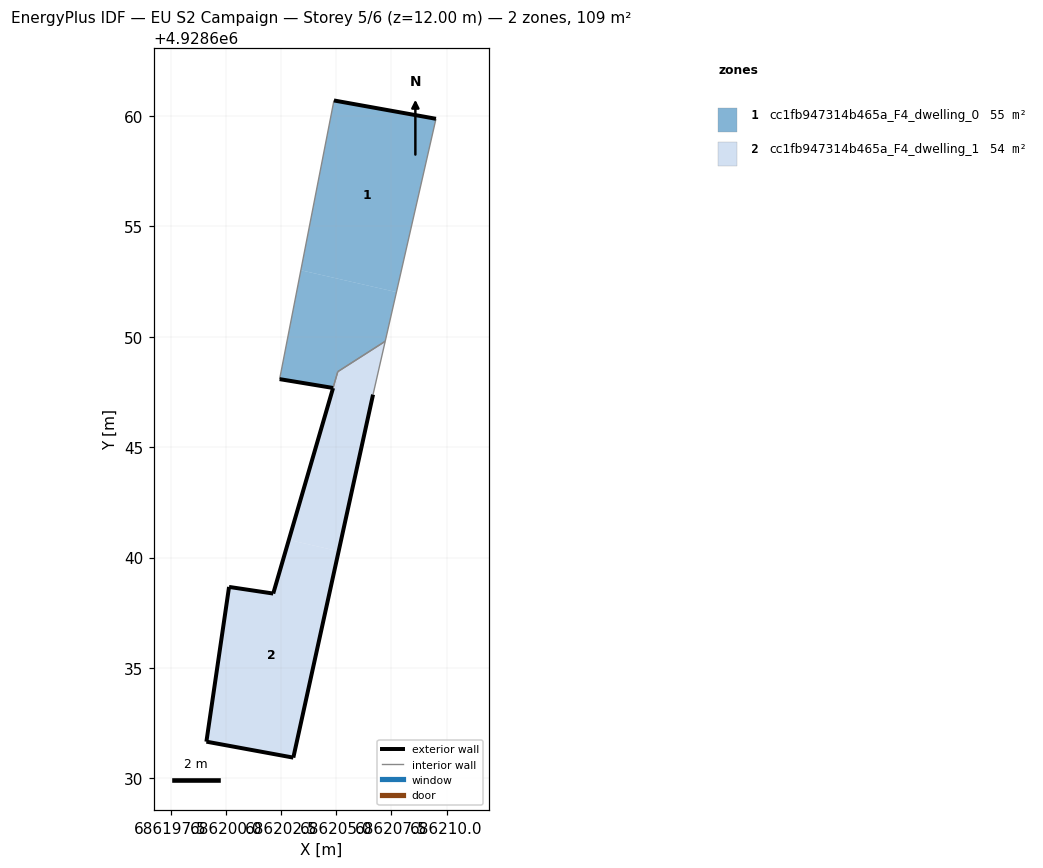
=== STOREY PLAN SPEC (per zone: floor XY polygon, exterior-wall plan segments, windows/doors) ===
zone 1: cc1fb947314b465a_F4_dwelling_0  (54.7 m²)
  floor: (686207.22, 4928649.80) (686207.73, 4928652.03) (686203.40, 4928653.01) (686202.44, 4928648.08) (686204.86, 4928647.68) (686205.07, 4928648.42)
  floor: (686207.73, 4928652.03) (686209.52, 4928659.87) (686204.90, 4928660.70) (686203.40, 4928653.01)
  exterior wall: (686204.90, 4928660.70) – (686209.52, 4928659.87)  [4.7 m]
  exterior wall: (686204.86, 4928647.68) – (686202.44, 4928648.08)  [2.5 m]
  interior walls: 4
zone 2: cc1fb947314b465a_F4_dwelling_1  (54.1 m²)
  floor: (686205.11, 4928640.29) (686206.67, 4928647.38) (686207.22, 4928649.80) (686205.08, 4928648.42) (686204.86, 4928647.68) (686202.86, 4928640.80)
  floor: (686203.06, 4928630.94) (686205.11, 4928640.29) (686202.86, 4928640.80) (686202.15, 4928638.37) (686200.15, 4928638.67) (686199.12, 4928631.67)
  exterior wall: (686206.67, 4928647.38) – (686203.06, 4928630.94)  [16.8 m]
  exterior wall: (686203.06, 4928630.94) – (686199.12, 4928631.67)  [4.0 m]
  exterior wall: (686199.12, 4928631.67) – (686200.15, 4928638.67)  [7.1 m]
  exterior wall: (686200.15, 4928638.67) – (686202.15, 4928638.37)  [2.0 m]
  exterior wall: (686202.15, 4928638.37) – (686204.86, 4928647.68)  [9.7 m]
  interior walls: 3

=== DERIVED (storey summary) ===
Building: EU S2 Campaign
Storey: 5 of 6  (floor level z = 12.00 m)
Storey gross floor area: 108.8 m²
Zones on this storey: 2
  - cc1fb947314b465a_F4_dwelling_0: floor 54.7 m²; exterior wall 7.1 m (21.4 m²); WWR 0.0%
  - cc1fb947314b465a_F4_dwelling_1: floor 54.1 m²; exterior wall 39.6 m (118.9 m²); WWR 0.0%
Zone adjacency (shared interzone walls):
  - cc1fb947314b465a_F4_dwelling_0 ↔ cc1fb947314b465a_F4_dwelling_1